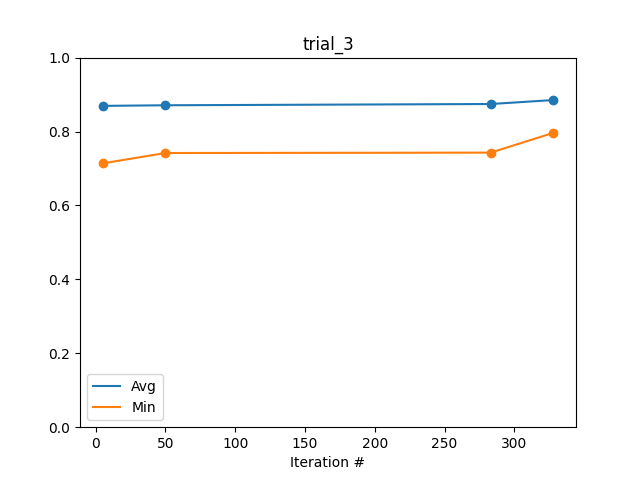

Source data for this figure (header and first rows):
Iteration #, Avg, Min
5, 0.8694, 0.7138
50, 0.871, 0.7418
283, 0.8744, 0.7429
328, 0.8852, 0.7964
